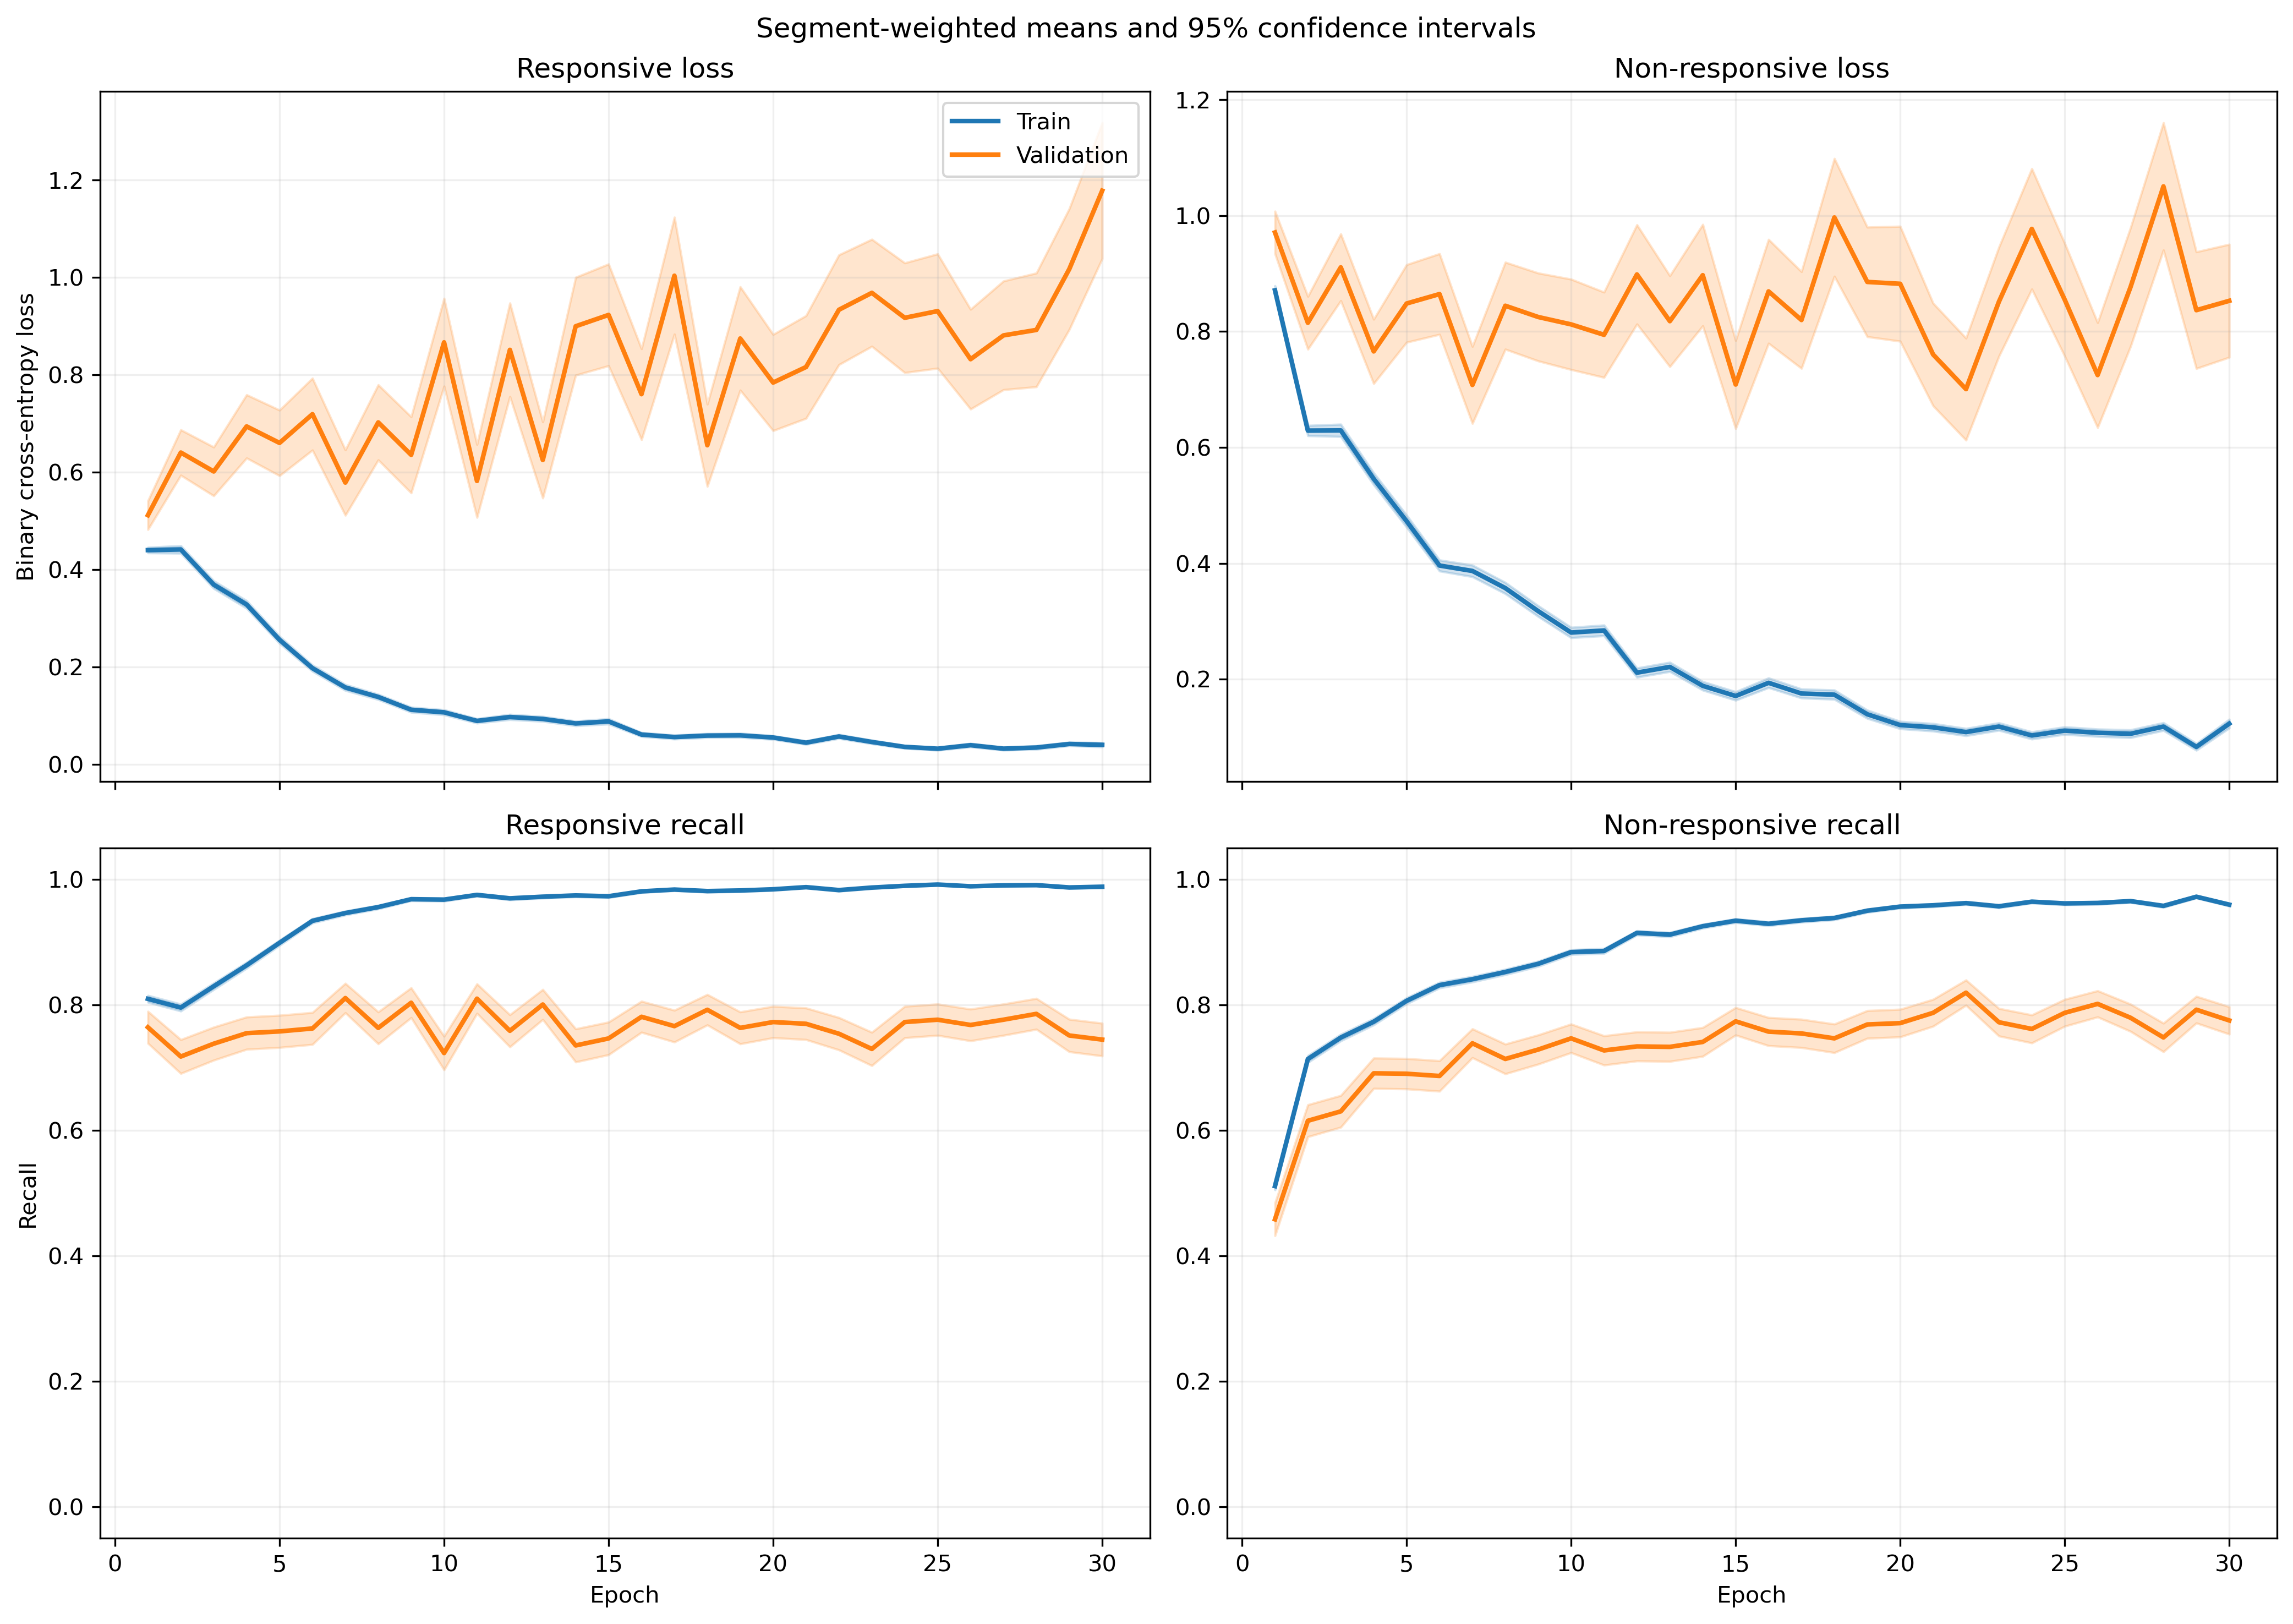

The file beside this chart, header and first rows:
fold, epoch, split, r_loss, r_loss_count, r_loss_sum, r_loss_sum_sq, r_recall, r_recall_count, r_recall_sum, r_recall_sum_sq, nr_loss, nr_loss_count, nr_loss_sum, nr_loss_sum_sq, nr_recall, nr_recall_count, nr_recall_sum, nr_recall_sum_sq
1, 1, train, 0.4773, 1063, 507.4, 415.1, 0.7817, 1063, 831.0, 831.0, 0.8297, 1401, 1162, 1498, 0.5289, 1401, 741.0, 741.0
1, 1, validation, 0.1297, 10, 1.297, 0.2007, 1.0, 10, 10.0, 10.0, , 0, 0.0, 0.0, , 0, 0.0, 0.0
1, 2, train, 0.4057, 1063, 431.2, 520.5, 0.8147, 1063, 866.0, 866.0, 0.6367, 1401, 892.1, 1550, 0.7352, 1401, 1030, 1030
1, 2, validation, 0.06495, 10, 0.6495, 0.0523, 1.0, 10, 10.0, 10.0, , 0, 0.0, 0.0, , 0, 0.0, 0.0
1, 3, train, 0.3072, 1063, 326.6, 345, 0.8627, 1063, 917.0, 917.0, 0.6704, 1401, 939.2, 1704, 0.7188, 1401, 1007, 1007
1, 3, validation, 0.1733, 10, 1.733, 0.8944, 0.9, 10, 9.0, 9.0, , 0, 0.0, 0.0, , 0, 0.0, 0.0
1, 4, train, 0.2839, 1063, 301.7, 341.5, 0.8692, 1063, 924.0, 924.0, 0.6676, 1401, 935.3, 1970, 0.7302, 1401, 1023, 1023
1, 4, validation, 0.05921, 10, 0.5921, 0.07452, 1.0, 10, 10.0, 10.0, , 0, 0.0, 0.0, , 0, 0.0, 0.0
1, 5, train, 0.2208, 1063, 234.7, 250.6, 0.9125, 1063, 970.0, 970.0, 0.46, 1401, 644.4, 1313, 0.813, 1401, 1139, 1139
1, 5, validation, 0.06807, 10, 0.6807, 0.0977, 1.0, 10, 10.0, 10.0, , 0, 0.0, 0.0, , 0, 0.0, 0.0
1, 6, train, 0.2492, 1063, 264.9, 351.1, 0.9172, 1063, 975.0, 975.0, 0.297, 1401, 416.1, 736.3, 0.8644, 1401, 1211, 1211
1, 6, validation, 0.2015, 10, 2.015, 1.133, 0.9, 10, 9.0, 9.0, , 0, 0.0, 0.0, , 0, 0.0, 0.0
1, 7, train, 0.1861, 1063, 197.8, 400.6, 0.9389, 1063, 998.0, 998.0, 0.3516, 1401, 492.5, 1150, 0.8501, 1401, 1191, 1191
1, 7, validation, 0.02707, 10, 0.2707, 0.01302, 1.0, 10, 10.0, 10.0, , 0, 0.0, 0.0, , 0, 0.0, 0.0
1, 8, train, 0.1132, 1063, 120.3, 139.8, 0.968, 1063, 1029, 1029, 0.3271, 1401, 458.2, 945, 0.848, 1401, 1188, 1188
1, 8, validation, 0.05724, 10, 0.5724, 0.1219, 1.0, 10, 10.0, 10.0, , 0, 0.0, 0.0, , 0, 0.0, 0.0
1, 9, train, 0.09608, 1063, 102.1, 153, 0.9708, 1063, 1032, 1032, 0.3875, 1401, 542.9, 1378, 0.848, 1401, 1188, 1188
1, 9, validation, 0.2432, 10, 2.432, 5.234, 0.9, 10, 9.0, 9.0, , 0, 0.0, 0.0, , 0, 0.0, 0.0
1, 10, train, 0.08901, 1063, 94.62, 146.5, 0.9802, 1063, 1042, 1042, 0.2553, 1401, 357.7, 815.9, 0.8851, 1401, 1240, 1240
1, 10, validation, 0.02733, 10, 0.2733, 0.02982, 1.0, 10, 10.0, 10.0, , 0, 0.0, 0.0, , 0, 0.0, 0.0
1, 11, train, 0.1367, 1063, 145.3, 197.9, 0.9454, 1063, 1005, 1005, 0.2351, 1401, 329.4, 727.6, 0.9058, 1401, 1269, 1269
1, 11, validation, 0.1634, 10, 1.634, 1.343, 0.9, 10, 9.0, 9.0, , 0, 0.0, 0.0, , 0, 0.0, 0.0
1, 12, train, 0.1104, 1063, 117.4, 237.3, 0.9614, 1063, 1022, 1022, 0.1683, 1401, 235.8, 554.1, 0.9365, 1401, 1312, 1312
1, 12, validation, 0.01172, 10, 0.1172, 0.003463, 1.0, 10, 10.0, 10.0, , 0, 0.0, 0.0, , 0, 0.0, 0.0
1, 13, train, 0.06265, 1063, 66.6, 63.82, 0.9859, 1063, 1048, 1048, 0.167, 1401, 234, 465.6, 0.9336, 1401, 1308, 1308
1, 13, validation, 0.01238, 10, 0.1238, 0.003531, 1.0, 10, 10.0, 10.0, , 0, 0.0, 0.0, , 0, 0.0, 0.0
1, 14, train, 0.04154, 1063, 44.16, 67.22, 0.9897, 1063, 1052, 1052, 0.1929, 1401, 270.3, 695.5, 0.93, 1401, 1303, 1303
1, 14, validation, 0.004439, 10, 0.04439, 0.0003503, 1.0, 10, 10.0, 10.0, , 0, 0.0, 0.0, , 0, 0.0, 0.0
1, 15, train, 0.07173, 1063, 76.25, 142.5, 0.9718, 1063, 1033, 1033, 0.2218, 1401, 310.8, 944.5, 0.9258, 1401, 1297, 1297
1, 15, validation, 0.04255, 10, 0.4255, 0.1014, 1.0, 10, 10.0, 10.0, , 0, 0.0, 0.0, , 0, 0.0, 0.0
1, 16, train, 0.08097, 1063, 86.07, 185.1, 0.9755, 1063, 1037, 1037, 0.1382, 1401, 193.6, 593.2, 0.955, 1401, 1338, 1338
1, 16, validation, 0.003667, 10, 0.03667, 0.0002807, 1.0, 10, 10.0, 10.0, , 0, 0.0, 0.0, , 0, 0.0, 0.0
1, 17, train, 0.06646, 1063, 70.64, 133.6, 0.9765, 1063, 1038, 1038, 0.1776, 1401, 248.9, 708, 0.9408, 1401, 1318, 1318
1, 17, validation, 0.004437, 10, 0.04437, 0.0005438, 1.0, 10, 10.0, 10.0, , 0, 0.0, 0.0, , 0, 0.0, 0.0
1, 18, train, 0.05075, 1063, 53.94, 96.61, 0.9849, 1063, 1047, 1047, 0.1684, 1401, 235.9, 642.1, 0.9415, 1401, 1319, 1319
1, 18, validation, 0.00381, 10, 0.0381, 0.0003044, 1.0, 10, 10.0, 10.0, , 0, 0.0, 0.0, , 0, 0.0, 0.0
1, 19, train, 0.04982, 1063, 52.96, 61.73, 0.9878, 1063, 1050, 1050, 0.08953, 1401, 125.4, 231.6, 0.9643, 1401, 1351, 1351
1, 19, validation, 0.02435, 10, 0.2435, 0.01918, 1.0, 10, 10.0, 10.0, , 0, 0.0, 0.0, , 0, 0.0, 0.0
1, 20, train, 0.04268, 1063, 45.36, 77.47, 0.9868, 1063, 1049, 1049, 0.1091, 1401, 152.9, 410.2, 0.9607, 1401, 1346, 1346
1, 20, validation, 0.004872, 10, 0.04872, 0.0004936, 1.0, 10, 10.0, 10.0, , 0, 0.0, 0.0, , 0, 0.0, 0.0
1, 21, train, 0.03744, 1063, 39.8, 40.47, 0.9887, 1063, 1051, 1051, 0.1163, 1401, 162.9, 412.8, 0.9607, 1401, 1346, 1346
1, 21, validation, 0.005266, 10, 0.05266, 0.0007317, 1.0, 10, 10.0, 10.0, , 0, 0.0, 0.0, , 0, 0.0, 0.0
1, 22, train, 0.08467, 1063, 90, 133.9, 0.9718, 1063, 1033, 1033, 0.1111, 1401, 155.6, 294, 0.9593, 1401, 1344, 1344
1, 22, validation, 0.01306, 10, 0.1306, 0.006266, 1.0, 10, 10.0, 10.0, , 0, 0.0, 0.0, , 0, 0.0, 0.0
1, 23, train, 0.05339, 1063, 56.75, 86.07, 0.984, 1063, 1046, 1046, 0.07144, 1401, 100.1, 279.8, 0.9779, 1401, 1370, 1370
1, 23, validation, 0.001845, 10, 0.01845, 7.298722925952461e-05, 1.0, 10, 10.0, 10.0, , 0, 0.0, 0.0, , 0, 0.0, 0.0
1, 24, train, 0.03663, 1063, 38.93, 33.91, 0.9915, 1063, 1054, 1054, 0.1028, 1401, 144, 328.9, 0.9657, 1401, 1353, 1353
1, 24, validation, 0.003952, 10, 0.03952, 0.0002773, 1.0, 10, 10.0, 10.0, , 0, 0.0, 0.0, , 0, 0.0, 0.0
1, 25, train, 0.04289, 1063, 45.6, 76.66, 0.9887, 1063, 1051, 1051, 0.1022, 1401, 143.1, 422.2, 0.9686, 1401, 1357, 1357
1, 25, validation, 0.004294, 10, 0.04294, 0.001242, 1.0, 10, 10.0, 10.0, , 0, 0.0, 0.0, , 0, 0.0, 0.0
1, 26, train, 0.03021, 1063, 32.11, 35.09, 0.9944, 1063, 1057, 1057, 0.07516, 1401, 105.3, 262, 0.9743, 1401, 1365, 1365
1, 26, validation, 0.002944, 10, 0.02944, 0.0001373, 1.0, 10, 10.0, 10.0, , 0, 0.0, 0.0, , 0, 0.0, 0.0
1, 27, train, 0.02971, 1063, 31.58, 33.36, 0.9915, 1063, 1054, 1054, 0.06313, 1401, 88.45, 300.3, 0.9814, 1401, 1375, 1375
1, 27, validation, 0.001968, 10, 0.01968, 7.605325436088606e-05, 1.0, 10, 10.0, 10.0, , 0, 0.0, 0.0, , 0, 0.0, 0.0
1, 28, train, 0.05604, 1063, 59.57, 135, 0.9821, 1063, 1044, 1044, 0.09863, 1401, 138.2, 393, 0.965, 1401, 1352, 1352
1, 28, validation, 0.002194, 10, 0.02194, 9.441515271646495e-05, 1.0, 10, 10.0, 10.0, , 0, 0.0, 0.0, , 0, 0.0, 0.0
1, 29, train, 0.06185, 1063, 65.74, 119.2, 0.9784, 1063, 1040, 1040, 0.07861, 1401, 110.1, 329.4, 0.9772, 1401, 1369, 1369
1, 29, validation, 0.001036, 10, 0.01036, 2.095807099067315e-05, 1.0, 10, 10.0, 10.0, , 0, 0.0, 0.0, , 0, 0.0, 0.0
1, 30, train, 0.03442, 1063, 36.59, 61.07, 0.9897, 1063, 1052, 1052, 0.07906, 1401, 110.8, 341.6, 0.975, 1401, 1366, 1366
1, 30, validation, 0.001086, 10, 0.01086, 1.6728919945308007e-05, 1.0, 10, 10.0, 10.0, , 0, 0.0, 0.0, , 0, 0.0, 0.0
... 1,140 more rows
